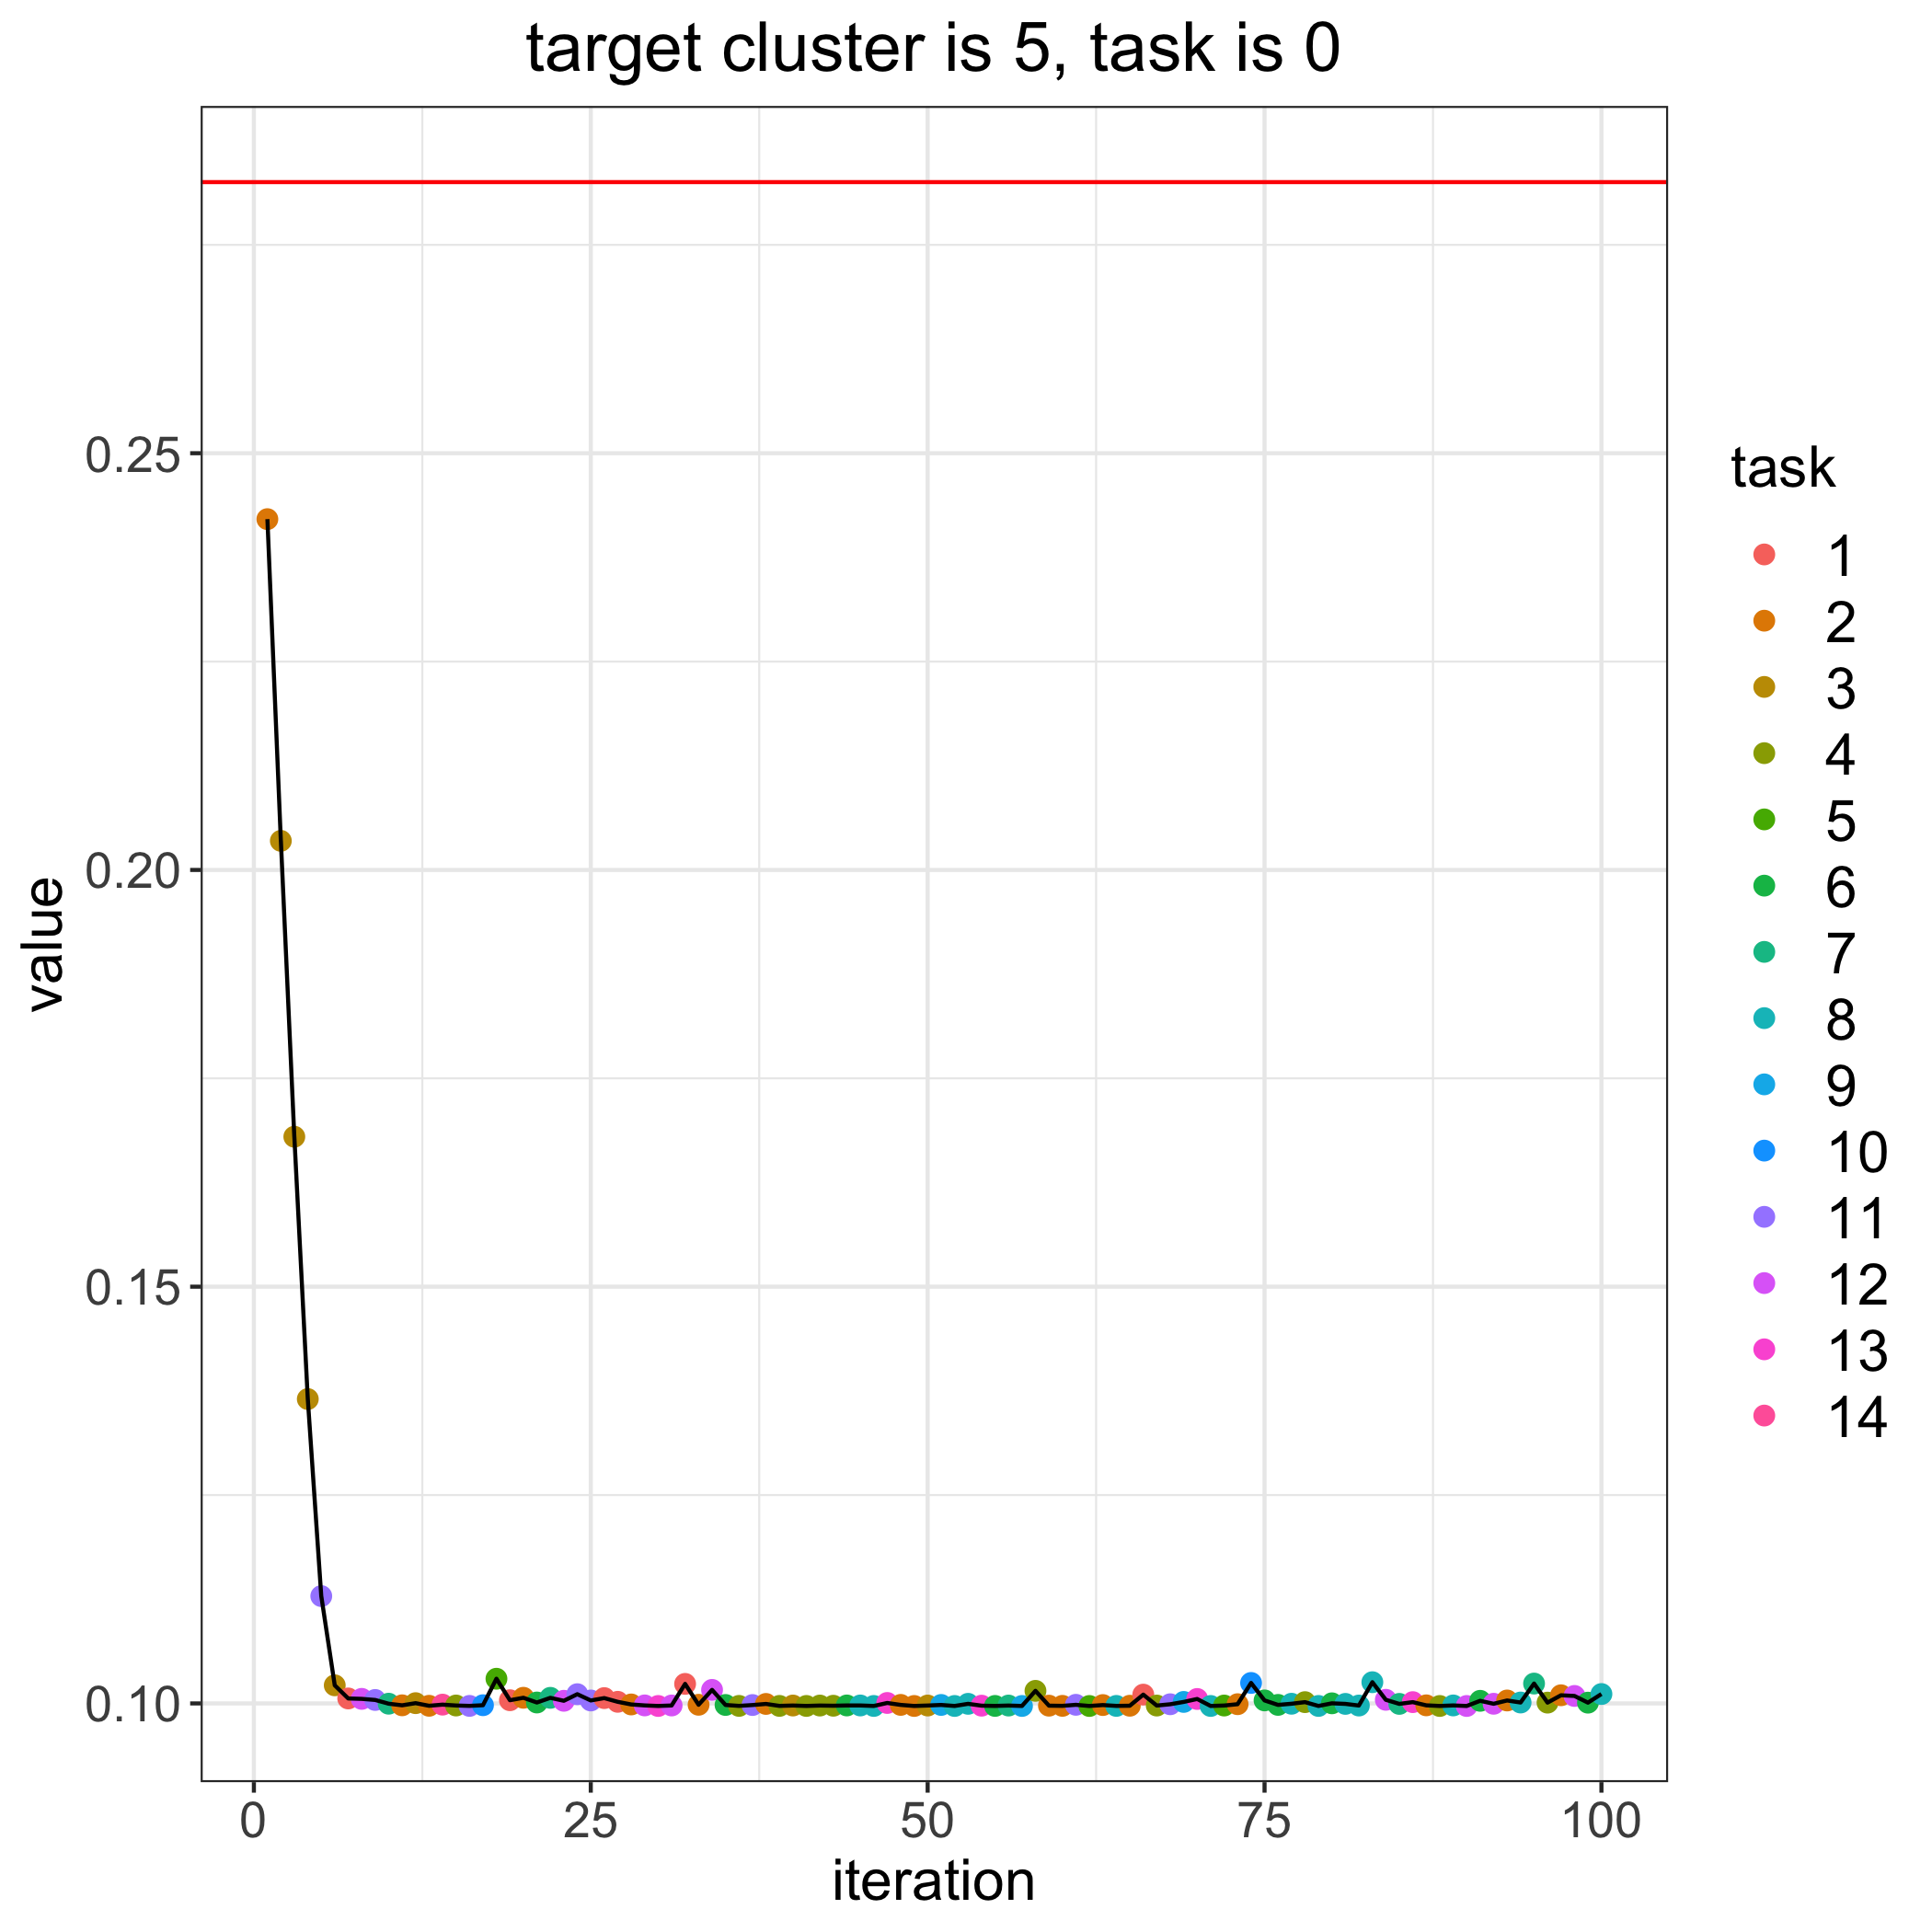

Data behind this chart, as committed beside it:
, losses, bandit_selects
0, 0.2825, 
1, 0.2421, 2.0
2, 0.2035, 3.0
3, 0.168, 3.0
4, 0.1365, 3.0
5, 0.1129, 11.0
6, 0.1022, 3.0
7, 0.1006, 1.0
8, 0.1005, 12.0
9, 0.1004, 11.0
10, 0.09997, 7.0
11, 0.09977, 2.0
12, 0.1, 3.0
13, 0.09972, 2.0
14, 0.09986, 14.0
15, 0.09975, 4.0
16, 0.0997, 11.0
17, 0.09979, 10.0
18, 0.103, 5.0
19, 0.1004, 1.0
20, 0.1007, 2.0
21, 0.1001, 6.0
22, 0.1007, 7.0
23, 0.1003, 12.0
24, 0.1011, 11.0
25, 0.1004, 11.0
26, 0.1006, 1.0
27, 0.1002, 1.0
28, 0.09988, 2.0
29, 0.09976, 12.0
30, 0.09969, 13.0
31, 0.09975, 12.0
32, 0.1023, 1.0
33, 0.09984, 2.0
34, 0.1016, 12.0
35, 0.09981, 6.0
36, 0.0997, 4.0
37, 0.09981, 11.0
38, 0.09994, 2.0
39, 0.0997, 4.0
40, 0.09975, 3.0
41, 0.0997, 4.0
42, 0.09975, 4.0
43, 0.09972, 4.0
44, 0.09976, 6.0
45, 0.09976, 8.0
46, 0.0997, 8.0
47, 0.1001, 13.0
48, 0.09982, 2.0
49, 0.09969, 2.0
50, 0.09975, 3.0
51, 0.09982, 9.0
52, 0.09969, 8.0
53, 0.09995, 8.0
54, 0.09973, 13.0
55, 0.0997, 6.0
56, 0.09975, 7.0
57, 0.0997, 9.0
58, 0.1015, 4.0
59, 0.09973, 2.0
... 41 more rows
